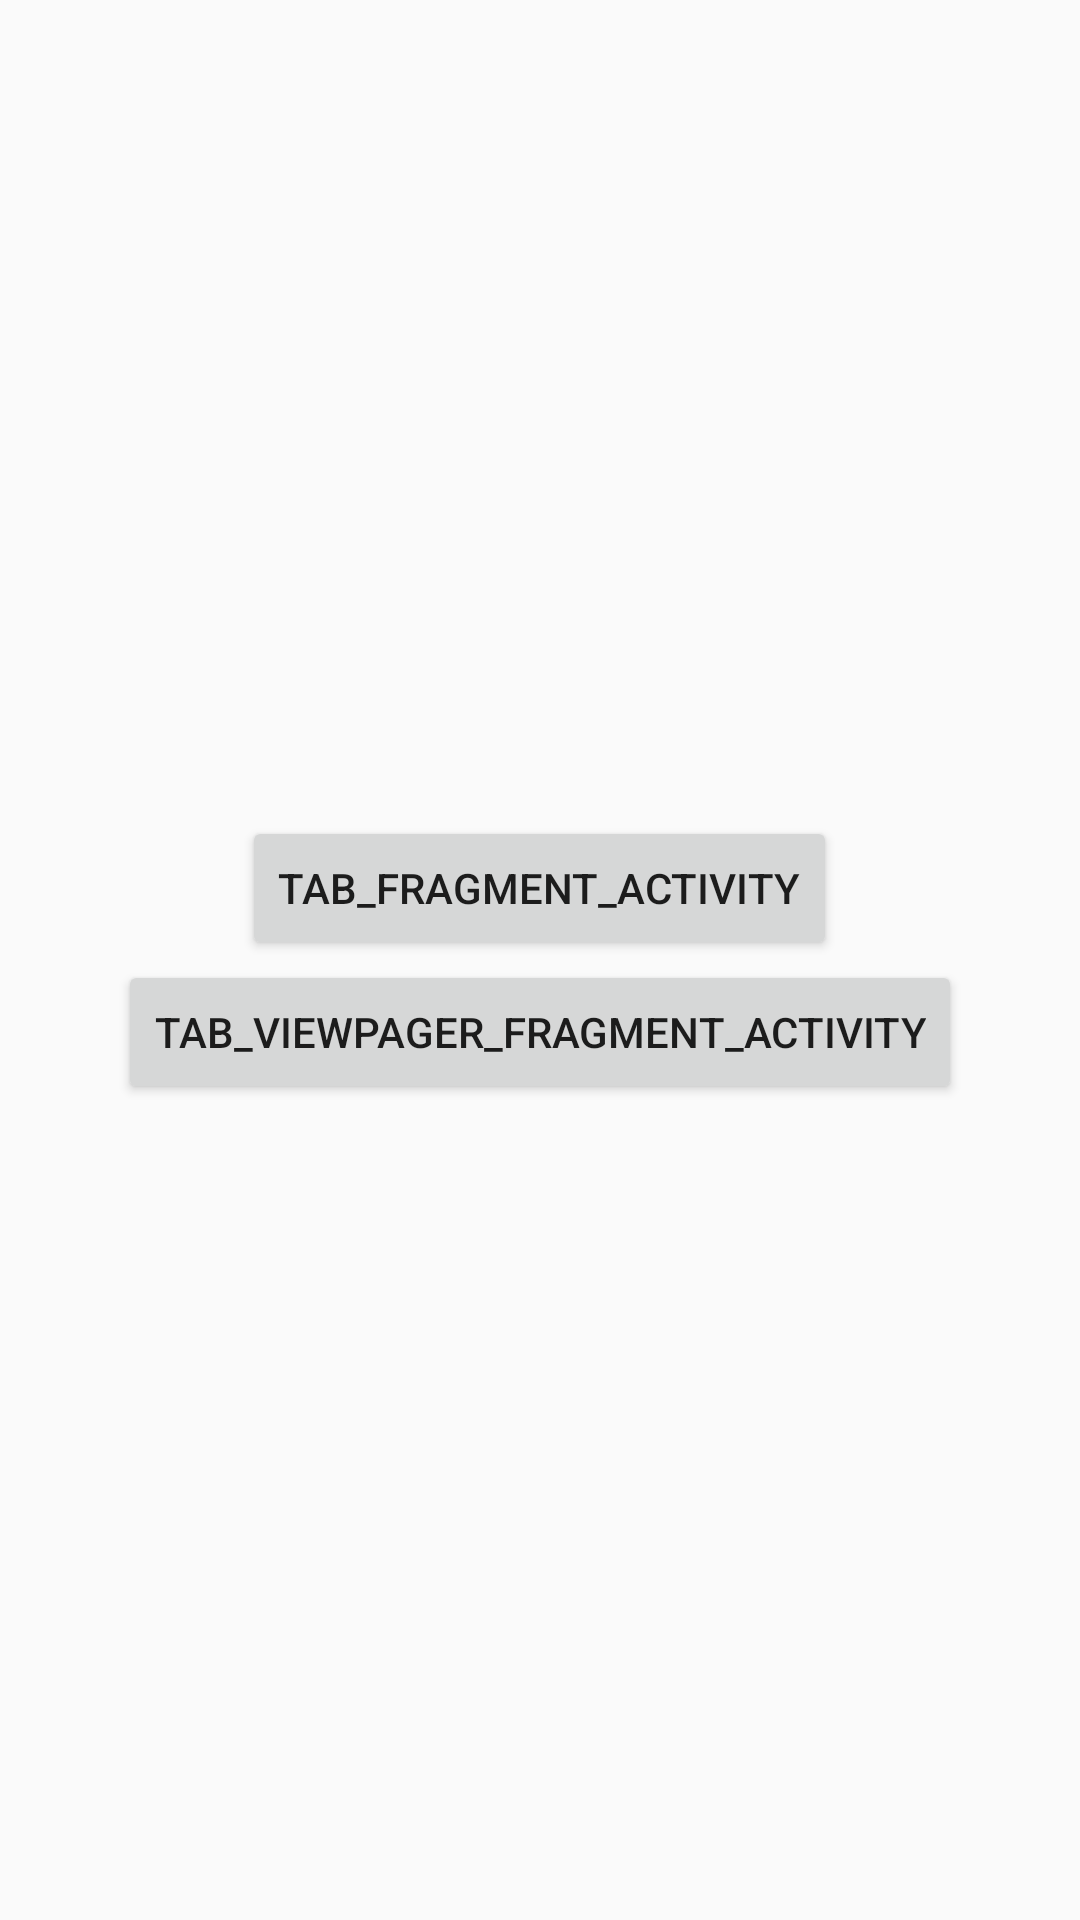

Layout XML and referenced resources for this Android screen:
<!-- AndroidManifest.xml: activity theme toolBarTheme -->
<!-- res/layout/activity_test.xml -->
<?xml version="1.0" encoding="utf-8"?>
<LinearLayout xmlns:android="http://schemas.android.com/apk/res/android"
    android:layout_width="match_parent"
    android:layout_height="match_parent"
    android:gravity="center"
    android:orientation="horizontal">

    <LinearLayout
        android:layout_width="wrap_content"
        android:layout_height="wrap_content"
        android:gravity="center"
        android:orientation="vertical">

        <Button
            android:id="@+id/btn_tab_fragment"
            android:layout_width="wrap_content"
            android:layout_height="wrap_content"
            android:text="tab_fragment_activity"/>

        <Button
            android:id="@+id/btn_tab_viewpager_fragment"
            android:layout_width="wrap_content"
            android:layout_height="wrap_content"
            android:text="tab_viewpager_fragment_activity"/>

    </LinearLayout>



</LinearLayout>
<!-- resources referenced by this layout -->
<resources>
  <style name="toolBarTheme" parent="Theme.AppCompat.Light.NoActionBar">
          <item name="windowActionBar">false</item>
      </style>
</resources>
